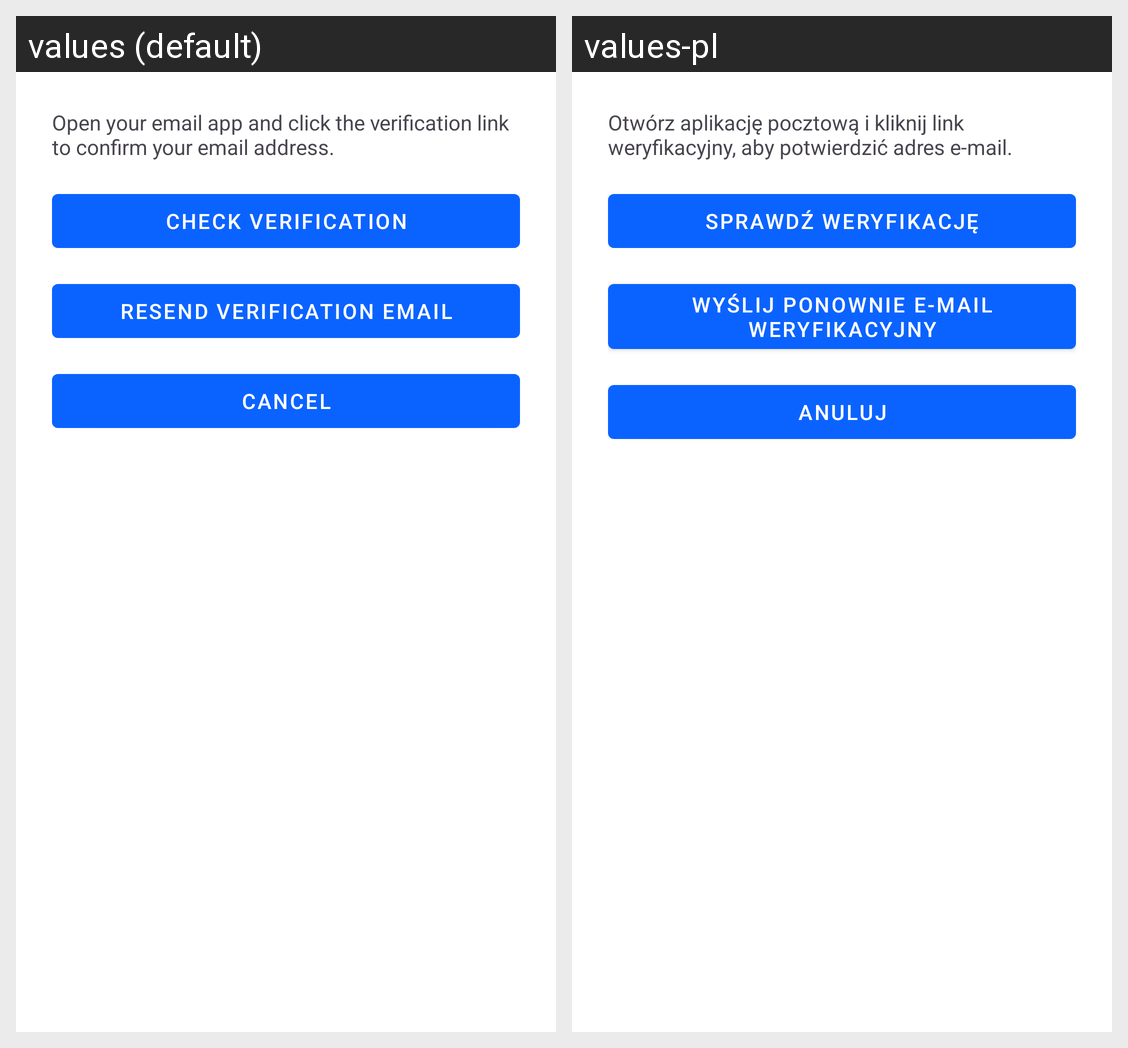

For this localized Android screen grid, give each drawn string resource with its value in every locale shown.
Android screen res/layout/activity_verify.xml rendered under 2 locales, left to right: values (default), values-pl. Device: Nexus 5 (rendered at 1080×1920; each locale shown at half size, 540×960, under a caption strip naming it); theme Theme.Merito.
Strings drawn on this screen, with the default value and each locale's value (text and hints the layout hard-codes, and strings that could not be matched under every locale, appear in the picture but are not listed):

verify_email_instructions
  values: Open your email app and click the verification link to confirm your email address.
  values-pl: Otwórz aplikację pocztową i kliknij link weryfikacyjny, aby potwierdzić adres e‑mail.

btn_check_verification
  values: Check verification
  values-pl: Sprawdź weryfikację

btn_resend_verification
  values: Resend verification email
  values-pl: Wyślij ponownie e-mail weryfikacyjny

action_cancel
  values: Cancel
  values-pl: Anuluj
